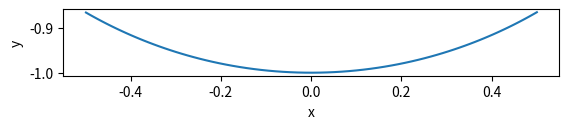

Source code (Python):
# -*- coding: utf-8 -*-
"""
Created on Sun Feb 28 18:10:02 2021

[redacted]
"""

import numpy as np
import matplotlib.pyplot as plt
from scipy import integrate

m = 1 #bob mass (kg)
l = 1 #string length (m)
g = 9.807 #gravitational acceleration (ms^-2)
b = 0 #damping const
dt = 0.01 #time delta (s)
t_end = 1 #simulation time (s)
theta_0 = np.pi / 6 #initial angle (rad)
theta = theta_0 #angular displacement (rad)
omega = 0 #intial angular velocity (rads^-1)
alpha = 0 #initial angular acceleration (rads^-2)
T = np.arange(0, t_end, dt) #an array to store the flow of time
x_positions = [] #a list to store the x-path of the pendulum bob
y_positions = [] #a list to store the y-path of the pendulum bob

def genGraph(x, y, title_x = "", title_y = ""): #generates a specified graph
    if title_x != "": plt.xlabel(title_x) #adds an x-axis title if given
    if title_y != "": plt.ylabel(title_y) #adds a y=axis title if given
    plt.plot(x, y) #plots the data
    plt.gca().set_aspect("equal") #sets the aspect ratio to unity
    plt.show() #shows the graph

def simPendulum(theta, omega, t, l, m, b, g): #simulates the pendulum motion
    alpha = -b / m * omega - g / l * np.sin(theta) #equation of motion
    return alpha #angular acceleration as a function of time
'''
for t in T:
    x = l * np.sin(theta)
    y = l * np.cos(theta)

    alpha = simPendulum(theta, omega, t, l, m, b, g)
    omega += alpha
    theta += omega

    x_positions.append(x)
    y_positions.append(y)

genGraph(x_positions, y_positions, "x", "y")

'''

omega = (g / l) ** 0.5 #small angle approximation

for t in T:
    x = l * np.sin(theta)
    y = l * np.cos(theta)

    theta = theta_0 * np.cos(omega * t)

    x_positions.append(x)
    y_positions.append(-y)

genGraph(x_positions, y_positions, "x", "y")
